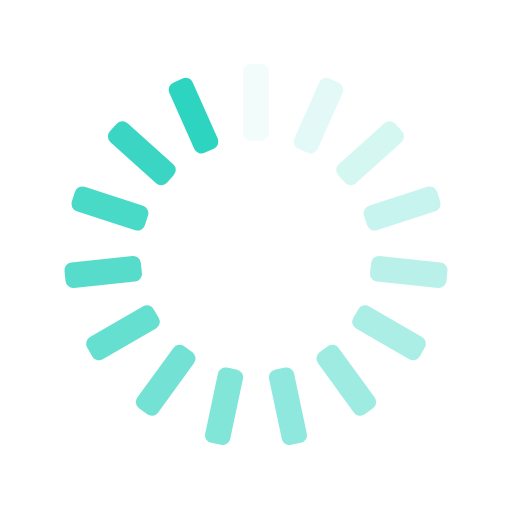
t = 0.00 s
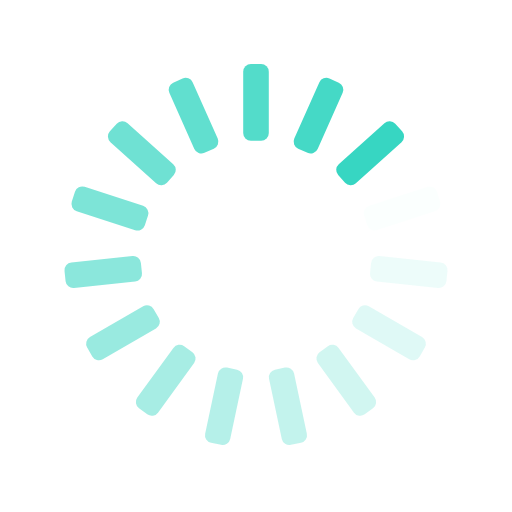
t = 0.25 s
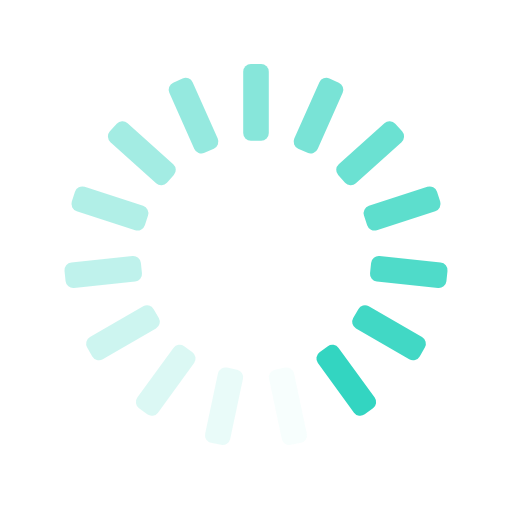
t = 0.50 s
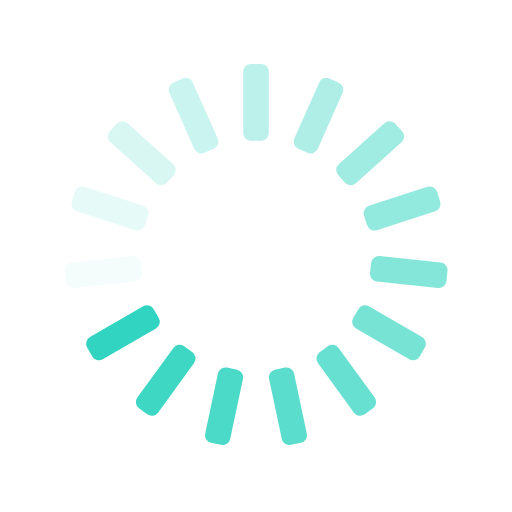
t = 0.75 s

The animated SVG that drew these frames (rendered in a browser with its animation timeline set to each time). Animation: 15 SMIL elements (animate=15); one cycle of 1.00 s, repeats indefinitely.

<svg xmlns="http://www.w3.org/2000/svg" xmlns:xlink="http://www.w3.org/1999/xlink" style="margin:auto;background:transparent;display:block;" width="200px" height="200px" viewBox="0 0 100 100" preserveAspectRatio="xMidYMid">
<g transform="rotate(0 50 50)">
  <rect x="47.5" y="12.5" rx="1.5" ry="1.5" width="5" height="15" fill="#2DD4BF">
    <animate attributeName="opacity" values="1;0" keyTimes="0;1" dur="1s" begin="-0.9333333333333333s" repeatCount="indefinite"></animate>
  </rect>
</g><g transform="rotate(24 50 50)">
  <rect x="47.5" y="12.5" rx="1.5" ry="1.5" width="5" height="15" fill="#2DD4BF">
    <animate attributeName="opacity" values="1;0" keyTimes="0;1" dur="1s" begin="-0.8666666666666667s" repeatCount="indefinite"></animate>
  </rect>
</g><g transform="rotate(48 50 50)">
  <rect x="47.5" y="12.5" rx="1.5" ry="1.5" width="5" height="15" fill="#2DD4BF">
    <animate attributeName="opacity" values="1;0" keyTimes="0;1" dur="1s" begin="-0.8s" repeatCount="indefinite"></animate>
  </rect>
</g><g transform="rotate(72 50 50)">
  <rect x="47.5" y="12.5" rx="1.5" ry="1.5" width="5" height="15" fill="#2DD4BF">
    <animate attributeName="opacity" values="1;0" keyTimes="0;1" dur="1s" begin="-0.7333333333333333s" repeatCount="indefinite"></animate>
  </rect>
</g><g transform="rotate(96 50 50)">
  <rect x="47.5" y="12.5" rx="1.5" ry="1.5" width="5" height="15" fill="#2DD4BF">
    <animate attributeName="opacity" values="1;0" keyTimes="0;1" dur="1s" begin="-0.6666666666666666s" repeatCount="indefinite"></animate>
  </rect>
</g><g transform="rotate(120 50 50)">
  <rect x="47.5" y="12.5" rx="1.5" ry="1.5" width="5" height="15" fill="#2DD4BF">
    <animate attributeName="opacity" values="1;0" keyTimes="0;1" dur="1s" begin="-0.6s" repeatCount="indefinite"></animate>
  </rect>
</g><g transform="rotate(144 50 50)">
  <rect x="47.5" y="12.5" rx="1.5" ry="1.5" width="5" height="15" fill="#2DD4BF">
    <animate attributeName="opacity" values="1;0" keyTimes="0;1" dur="1s" begin="-0.5333333333333333s" repeatCount="indefinite"></animate>
  </rect>
</g><g transform="rotate(168 50 50)">
  <rect x="47.5" y="12.5" rx="1.5" ry="1.5" width="5" height="15" fill="#2DD4BF">
    <animate attributeName="opacity" values="1;0" keyTimes="0;1" dur="1s" begin="-0.4666666666666667s" repeatCount="indefinite"></animate>
  </rect>
</g><g transform="rotate(192 50 50)">
  <rect x="47.5" y="12.5" rx="1.5" ry="1.5" width="5" height="15" fill="#2DD4BF">
    <animate attributeName="opacity" values="1;0" keyTimes="0;1" dur="1s" begin="-0.4s" repeatCount="indefinite"></animate>
  </rect>
</g><g transform="rotate(216 50 50)">
  <rect x="47.5" y="12.5" rx="1.5" ry="1.5" width="5" height="15" fill="#2DD4BF">
    <animate attributeName="opacity" values="1;0" keyTimes="0;1" dur="1s" begin="-0.3333333333333333s" repeatCount="indefinite"></animate>
  </rect>
</g><g transform="rotate(240 50 50)">
  <rect x="47.5" y="12.5" rx="1.5" ry="1.5" width="5" height="15" fill="#2DD4BF">
    <animate attributeName="opacity" values="1;0" keyTimes="0;1" dur="1s" begin="-0.26666666666666666s" repeatCount="indefinite"></animate>
  </rect>
</g><g transform="rotate(264 50 50)">
  <rect x="47.5" y="12.5" rx="1.5" ry="1.5" width="5" height="15" fill="#2DD4BF">
    <animate attributeName="opacity" values="1;0" keyTimes="0;1" dur="1s" begin="-0.2s" repeatCount="indefinite"></animate>
  </rect>
</g><g transform="rotate(288 50 50)">
  <rect x="47.5" y="12.5" rx="1.5" ry="1.5" width="5" height="15" fill="#2DD4BF">
    <animate attributeName="opacity" values="1;0" keyTimes="0;1" dur="1s" begin="-0.13333333333333333s" repeatCount="indefinite"></animate>
  </rect>
</g><g transform="rotate(312 50 50)">
  <rect x="47.5" y="12.5" rx="1.5" ry="1.5" width="5" height="15" fill="#2DD4BF">
    <animate attributeName="opacity" values="1;0" keyTimes="0;1" dur="1s" begin="-0.06666666666666667s" repeatCount="indefinite"></animate>
  </rect>
</g><g transform="rotate(336 50 50)">
  <rect x="47.5" y="12.5" rx="1.5" ry="1.5" width="5" height="15" fill="#2DD4BF">
    <animate attributeName="opacity" values="1;0" keyTimes="0;1" dur="1s" begin="0s" repeatCount="indefinite"></animate>
  </rect>
</g>
</svg>
